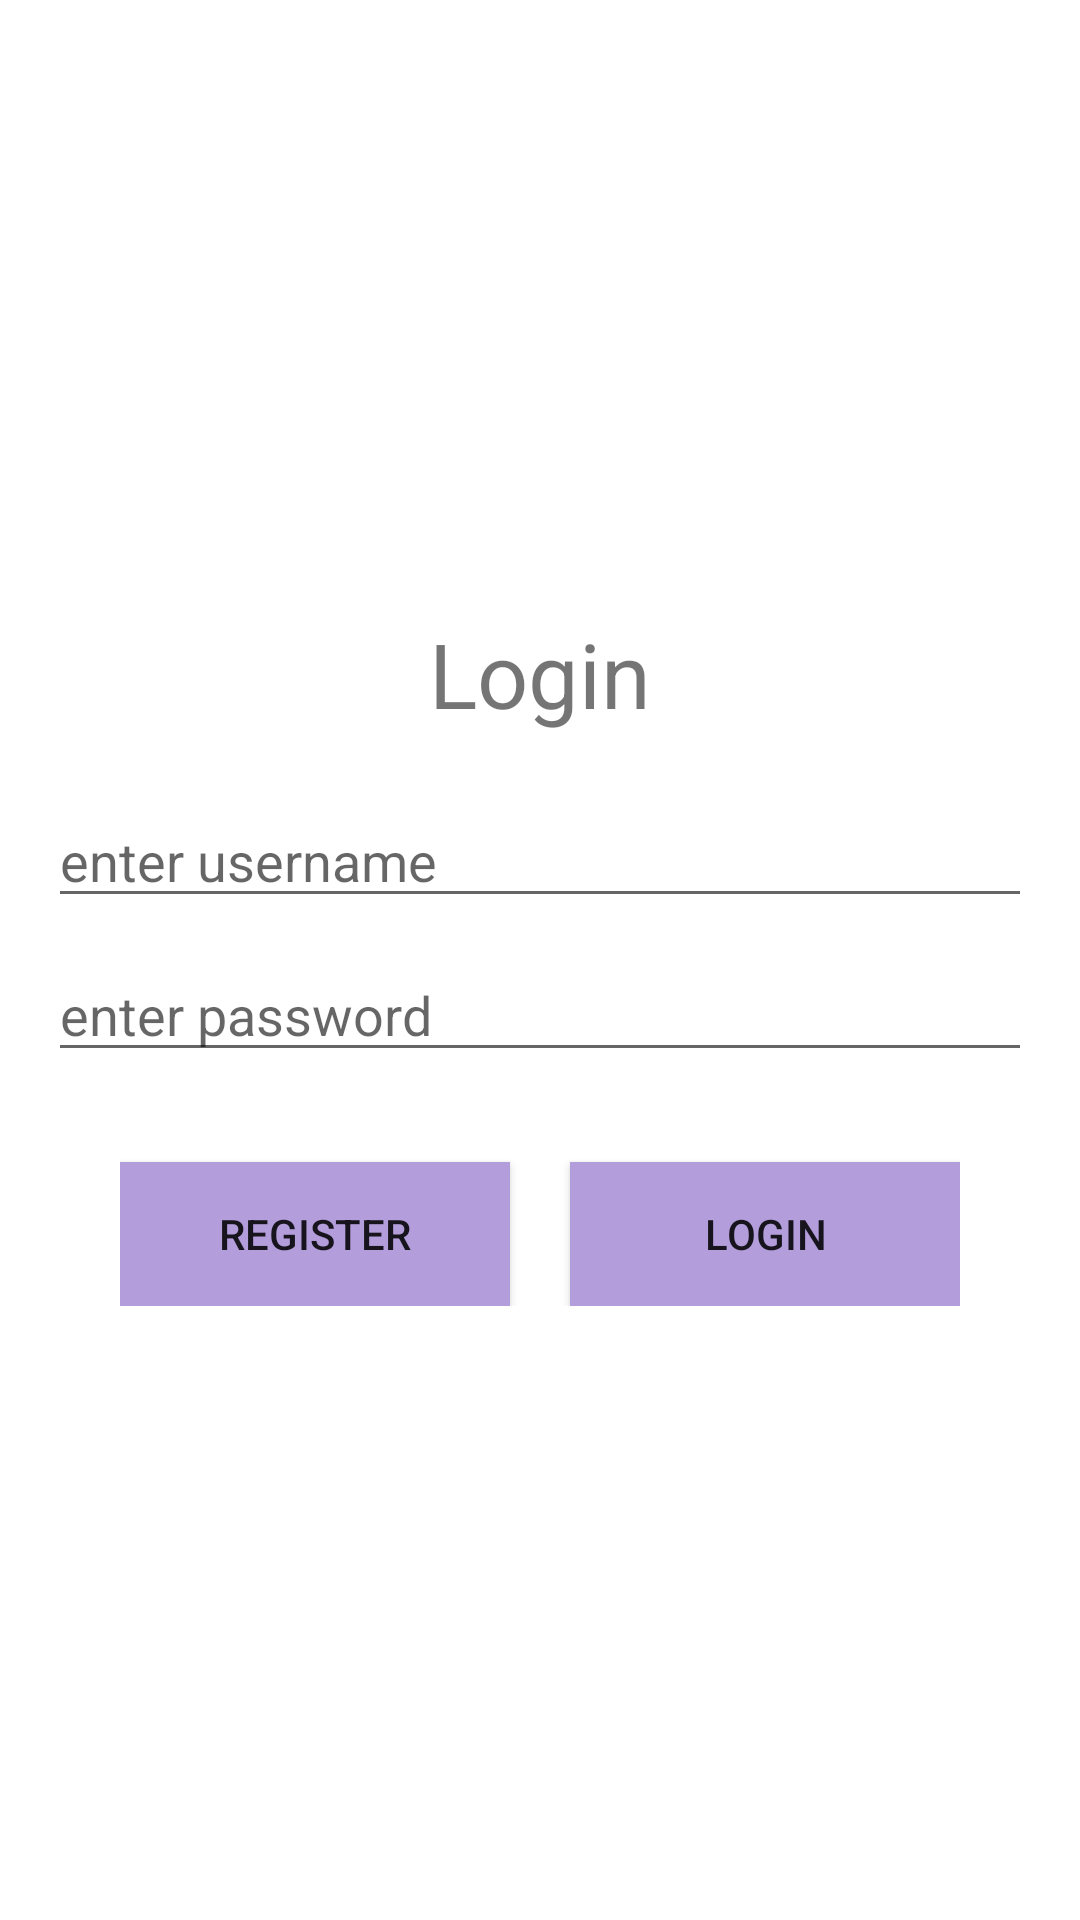

The Android layout XML behind this screen, and the referenced resources:
<!-- AndroidManifest.xml: application theme Theme.StickerApplication -->
<!-- res/layout/activity_login.xml -->
<?xml version="1.0" encoding="utf-8"?>
<LinearLayout
    xmlns:android="http://schemas.android.com/apk/res/android"
    xmlns:app="http://schemas.android.com/apk/res-auto"
    xmlns:tools="http://schemas.android.com/tools"
    android:layout_width="match_parent"
    android:layout_height="match_parent"
    android:paddingBottom="16dp"
    android:paddingLeft="16dp"
    android:paddingRight="16dp"
    android:paddingTop="16dp"
    android:gravity="center"
    android:orientation="vertical"
    tools:context=".Login">

    <TextView
        android:layout_width="match_parent"
        android:layout_height="wrap_content"
        android:text="Login"
        android:textSize="30dp"
        android:gravity="center"
        android:layout_marginBottom="20dp"/>

    <EditText
        android:layout_width="match_parent"
        android:layout_height="wrap_content"
        android:id="@+id/username"
        android:inputType="text"
        android:maxLines="1"
        android:hint="enter username"
        android:layout_marginBottom="10dp"/>

    <EditText
        android:layout_width="match_parent"
        android:layout_height="wrap_content"
        android:id="@+id/password"
        android:inputType="textPassword"
        android:maxLines="1"
        android:hint="enter password"
        android:layout_marginBottom="10dp"/>

    <LinearLayout
        android:layout_width="wrap_content"
        android:layout_height="wrap_content"
        android:orientation="horizontal">

        <Button
            android:id="@+id/registerButton"
            android:layout_width="130dp"
            android:layout_height="wrap_content"
            android:layout_marginEnd="10dp"
            android:layout_marginTop="20dp"
            android:background="#B39DDB"
            android:text="Register" />

        <Button
            android:id="@+id/loginButton"
            android:layout_width="130dp"
            android:layout_height="wrap_content"
            android:layout_marginTop="20dp"
            android:layout_marginStart="10dp"
            android:background="#B39DDB"
            android:text="Login" />

    </LinearLayout>




</LinearLayout>
<!-- resources referenced by this layout -->
<resources>
  <style name="Theme.StickerApplication" parent="Theme.MaterialComponents.DayNight.DarkActionBar">
          
          <item name="colorPrimary">#00BBD3</item>
          <item name="colorPrimaryVariant">#008BA2</item>
          <item name="colorOnPrimary">@color/white</item>
          
          <item name="colorSecondary">@color/lightgreen</item>
          <item name="colorSecondaryVariant">@color/green</item>
          <item name="colorOnSecondary">#00695C</item>
          
          <item name="android:statusBarColor" tools:targetApi="l">?attr/colorPrimaryVariant</item>
          
      </style>
  <color name="white">#FFFFFFFF</color>
  <color name="lightgreen">#7da453</color>
  <color name="green">#4b830d</color>
</resources>
